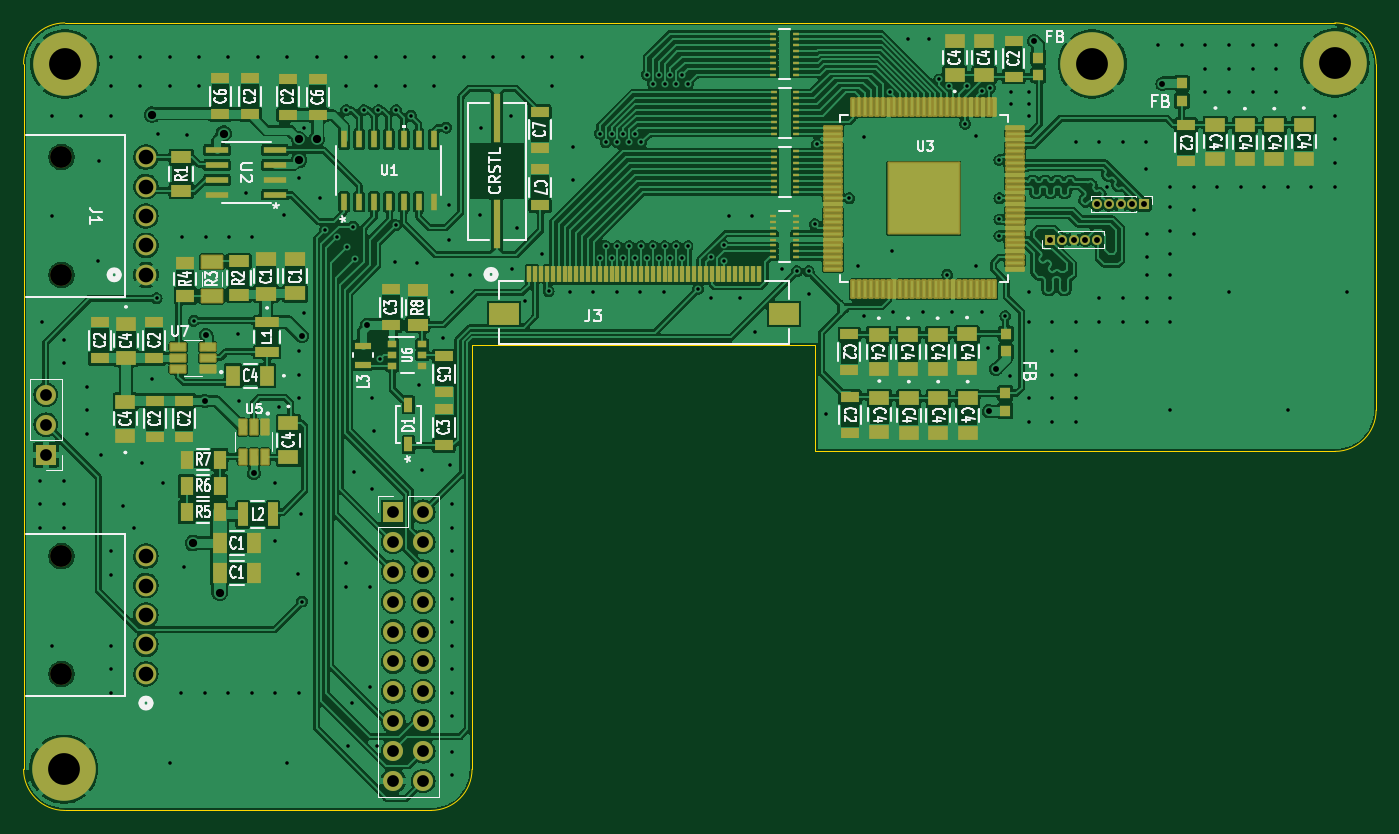
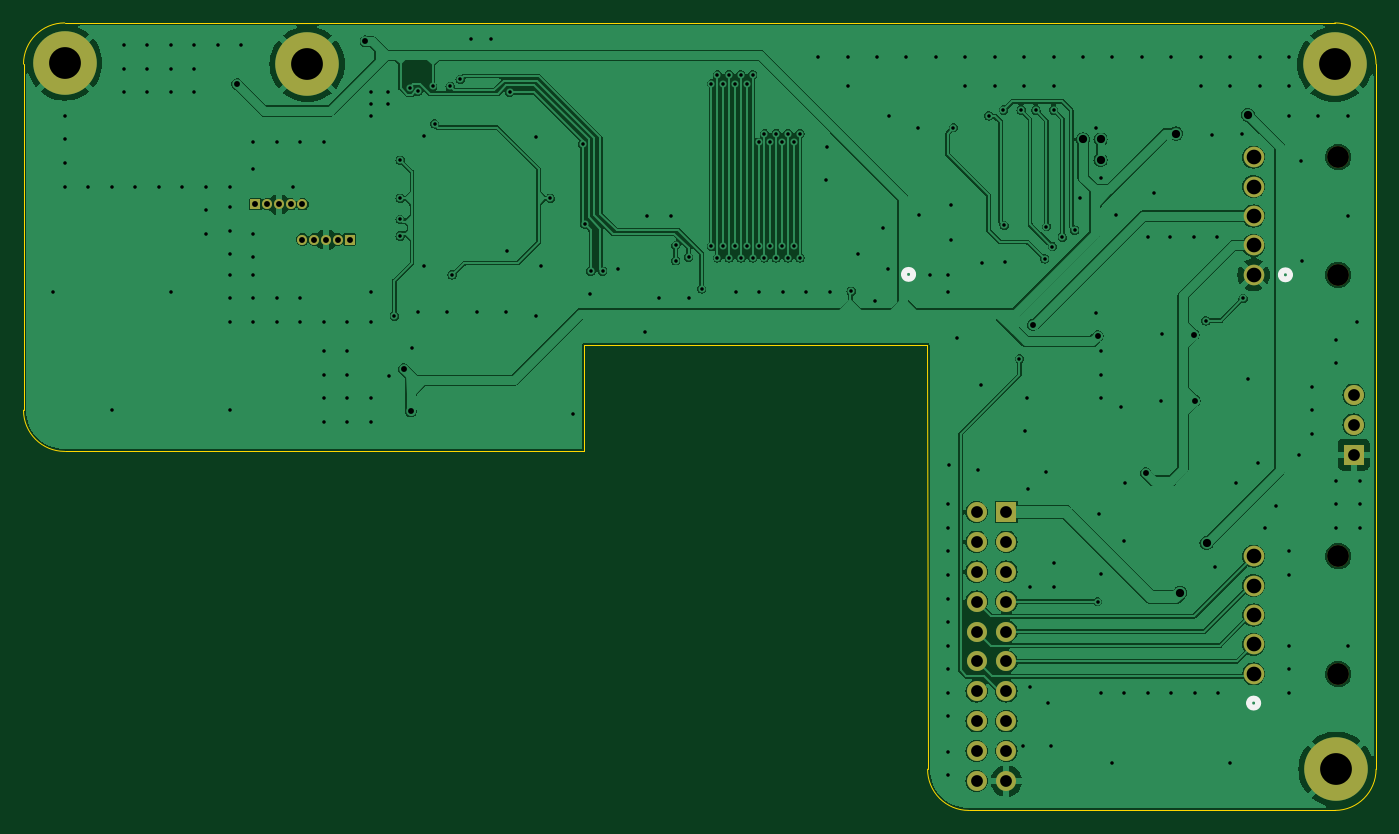
Circuit board: 11 layer files. Board 114.9 x 66.9 mm.
- bottom_copper: ECE Capstone PCB Design-B_Cu.gbl (187228 bytes)
- bottom_mask: ECE Capstone PCB Design-B_Mask.gbs (2262 bytes)
- paste: ECE Capstone PCB Design-B_Paste.gbp (466 bytes)
- bottom_silk: ECE Capstone PCB Design-B_Silkscreen.gbo (2786 bytes)
- outline: ECE Capstone PCB Design-Edge_Cuts.gm1 (1282 bytes)
- top_copper: ECE Capstone PCB Design-F_Cu.gtl (393909 bytes)
- top_mask: ECE Capstone PCB Design-F_Mask.gts (14466 bytes)
- paste: ECE Capstone PCB Design-F_Paste.gtp (12357 bytes)
- top_silk: ECE Capstone PCB Design-F_Silkscreen.gto (96094 bytes)
- drill: ECE Capstone PCB Design-NPTH.drl (390 bytes)
- drill: ECE Capstone PCB Design-PTH.drl (5659 bytes)

=== bottom_copper: ECE Capstone PCB Design-B_Cu.gbl (187228 bytes, source omitted) ===
=== bottom_mask: ECE Capstone PCB Design-B_Mask.gbs ===
%TF.GenerationSoftware,KiCad,Pcbnew,8.0.8*%
%TF.CreationDate,2025-02-24T22:18:04-07:00*%
%TF.ProjectId,ECE Capstone PCB Design,45434520-4361-4707-9374-6f6e65205043,rev?*%
%TF.SameCoordinates,Original*%
%TF.FileFunction,Soldermask,Bot*%
%TF.FilePolarity,Negative*%
%FSLAX46Y46*%
G04 Gerber Fmt 4.6, Leading zero omitted, Abs format (unit mm)*
G04 Created by KiCad (PCBNEW 8.0.8) date 2025-02-24 22:18:04*
%MOMM*%
%LPD*%
G01*
G04 APERTURE LIST*
%ADD10C,1.854200*%
%ADD11C,1.752600*%
%ADD12R,1.700000X1.700000*%
%ADD13O,1.700000X1.700000*%
%ADD14C,5.400000*%
%ADD15R,0.850000X0.850000*%
%ADD16O,0.850000X0.850000*%
G04 APERTURE END LIST*
D10*
%TO.C,J2*%
X125819999Y-92400000D03*
X125819999Y-102400000D03*
D11*
X133000000Y-102400000D03*
X133000000Y-99900000D03*
X133000000Y-97400000D03*
X133000000Y-94900000D03*
X133000000Y-92400000D03*
%TD*%
D12*
%TO.C,REF\u002A\u002A*%
X154000000Y-88640000D03*
D13*
X156540000Y-88640000D03*
X154000000Y-91180000D03*
X156540000Y-91180000D03*
X154000000Y-93720000D03*
X156540000Y-93720000D03*
X154000000Y-96260000D03*
X156540000Y-96260000D03*
X154000000Y-98800000D03*
X156540000Y-98800000D03*
X154000000Y-101340000D03*
X156540000Y-101340000D03*
X154000000Y-103880000D03*
X156540000Y-103880000D03*
X154000000Y-106420000D03*
X156540000Y-106420000D03*
X154000000Y-108960000D03*
X156540000Y-108960000D03*
X154000000Y-111500000D03*
X156540000Y-111500000D03*
%TD*%
D12*
%TO.C,REF\u002A\u002A*%
X124500000Y-83775000D03*
D13*
X124500000Y-81235000D03*
X124500000Y-78695000D03*
%TD*%
D14*
%TO.C,REF\u002A\u002A*%
X126100000Y-50600000D03*
%TD*%
D10*
%TO.C,J1*%
X125819999Y-58500000D03*
X125819999Y-68500000D03*
D11*
X133000000Y-68500000D03*
X133000000Y-66000000D03*
X133000000Y-63500000D03*
X133000000Y-61000000D03*
X133000000Y-58500000D03*
%TD*%
D14*
%TO.C,REF\u002A\u002A*%
X234000000Y-50500000D03*
%TD*%
%TO.C,*%
X213400000Y-50600000D03*
%TD*%
D15*
%TO.C,REF\u002A\u002A*%
X209800000Y-65500000D03*
D16*
X210800000Y-65500000D03*
X211800000Y-65500000D03*
X212800000Y-65500000D03*
X213800000Y-65500000D03*
%TD*%
D14*
%TO.C,REF\u002A\u002A*%
X126000000Y-110500000D03*
%TD*%
D15*
%TO.C,REF\u002A\u002A*%
X217800000Y-62500000D03*
D16*
X216800000Y-62500000D03*
X215800000Y-62500000D03*
X214800000Y-62500000D03*
X213800000Y-62500000D03*
%TD*%
M02*

=== paste: ECE Capstone PCB Design-B_Paste.gbp ===
%TF.GenerationSoftware,KiCad,Pcbnew,8.0.8*%
%TF.CreationDate,2025-02-24T22:18:03-07:00*%
%TF.ProjectId,ECE Capstone PCB Design,45434520-4361-4707-9374-6f6e65205043,rev?*%
%TF.SameCoordinates,Original*%
%TF.FileFunction,Paste,Bot*%
%TF.FilePolarity,Positive*%
%FSLAX46Y46*%
G04 Gerber Fmt 4.6, Leading zero omitted, Abs format (unit mm)*
G04 Created by KiCad (PCBNEW 8.0.8) date 2025-02-24 22:18:03*
%MOMM*%
%LPD*%
G01*
G04 APERTURE LIST*
G04 APERTURE END LIST*
M02*

=== bottom_silk: ECE Capstone PCB Design-B_Silkscreen.gbo ===
%TF.GenerationSoftware,KiCad,Pcbnew,8.0.8*%
%TF.CreationDate,2025-02-24T22:18:04-07:00*%
%TF.ProjectId,ECE Capstone PCB Design,45434520-4361-4707-9374-6f6e65205043,rev?*%
%TF.SameCoordinates,Original*%
%TF.FileFunction,Legend,Bot*%
%TF.FilePolarity,Positive*%
%FSLAX46Y46*%
G04 Gerber Fmt 4.6, Leading zero omitted, Abs format (unit mm)*
G04 Created by KiCad (PCBNEW 8.0.8) date 2025-02-24 22:18:04*
%MOMM*%
%LPD*%
G01*
G04 APERTURE LIST*
%ADD10C,0.508000*%
%ADD11C,1.854200*%
%ADD12C,1.752600*%
%ADD13R,1.700000X1.700000*%
%ADD14O,1.700000X1.700000*%
%ADD15C,5.400000*%
%ADD16R,0.850000X0.850000*%
%ADD17O,0.850000X0.850000*%
G04 APERTURE END LIST*
D10*
%TO.C,J2*%
X133381000Y-104880300D02*
G75*
G02*
X132619000Y-104880300I-381000J0D01*
G01*
X132619000Y-104880300D02*
G75*
G02*
X133381000Y-104880300I381000J0D01*
G01*
%TO.C,J3*%
X162694755Y-68463100D02*
G75*
G02*
X161932755Y-68463100I-381000J0D01*
G01*
X161932755Y-68463100D02*
G75*
G02*
X162694755Y-68463100I381000J0D01*
G01*
%TO.C,J1*%
X130681000Y-68500000D02*
G75*
G02*
X129919000Y-68500000I-381000J0D01*
G01*
X129919000Y-68500000D02*
G75*
G02*
X130681000Y-68500000I381000J0D01*
G01*
%TD*%
%LPC*%
D11*
%TO.C,J2*%
X125819999Y-92400000D03*
X125819999Y-102400000D03*
D12*
X133000000Y-102400000D03*
X133000000Y-99900000D03*
X133000000Y-97400000D03*
X133000000Y-94900000D03*
X133000000Y-92400000D03*
%TD*%
D13*
%TO.C,REF\u002A\u002A*%
X154000000Y-88640000D03*
D14*
X156540000Y-88640000D03*
X154000000Y-91180000D03*
X156540000Y-91180000D03*
X154000000Y-93720000D03*
X156540000Y-93720000D03*
X154000000Y-96260000D03*
X156540000Y-96260000D03*
X154000000Y-98800000D03*
X156540000Y-98800000D03*
X154000000Y-101340000D03*
X156540000Y-101340000D03*
X154000000Y-103880000D03*
X156540000Y-103880000D03*
X154000000Y-106420000D03*
X156540000Y-106420000D03*
X154000000Y-108960000D03*
X156540000Y-108960000D03*
X154000000Y-111500000D03*
X156540000Y-111500000D03*
%TD*%
D13*
%TO.C,REF\u002A\u002A*%
X124500000Y-83775000D03*
D14*
X124500000Y-81235000D03*
X124500000Y-78695000D03*
%TD*%
D15*
%TO.C,REF\u002A\u002A*%
X126100000Y-50600000D03*
%TD*%
D11*
%TO.C,J1*%
X125819999Y-58500000D03*
X125819999Y-68500000D03*
D12*
X133000000Y-68500000D03*
X133000000Y-66000000D03*
X133000000Y-63500000D03*
X133000000Y-61000000D03*
X133000000Y-58500000D03*
%TD*%
D15*
%TO.C,REF\u002A\u002A*%
X234000000Y-50500000D03*
%TD*%
%TO.C,*%
X213400000Y-50600000D03*
%TD*%
D16*
%TO.C,REF\u002A\u002A*%
X209800000Y-65500000D03*
D17*
X210800000Y-65500000D03*
X211800000Y-65500000D03*
X212800000Y-65500000D03*
X213800000Y-65500000D03*
%TD*%
D15*
%TO.C,REF\u002A\u002A*%
X126000000Y-110500000D03*
%TD*%
D16*
%TO.C,REF\u002A\u002A*%
X217800000Y-62500000D03*
D17*
X216800000Y-62500000D03*
X215800000Y-62500000D03*
X214800000Y-62500000D03*
X213800000Y-62500000D03*
%TD*%
%LPD*%
M02*

=== outline: ECE Capstone PCB Design-Edge_Cuts.gm1 ===
%TF.GenerationSoftware,KiCad,Pcbnew,8.0.8*%
%TF.CreationDate,2025-02-24T22:18:04-07:00*%
%TF.ProjectId,ECE Capstone PCB Design,45434520-4361-4707-9374-6f6e65205043,rev?*%
%TF.SameCoordinates,Original*%
%TF.FileFunction,Profile,NP*%
%FSLAX46Y46*%
G04 Gerber Fmt 4.6, Leading zero omitted, Abs format (unit mm)*
G04 Created by KiCad (PCBNEW 8.0.8) date 2025-02-24 22:18:04*
%MOMM*%
%LPD*%
G01*
G04 APERTURE LIST*
%TA.AperFunction,Profile*%
%ADD10C,0.050000*%
%TD*%
G04 APERTURE END LIST*
D10*
X237500000Y-50600000D02*
X237500000Y-80000000D01*
X160710000Y-74500000D02*
X189860000Y-74500000D01*
X160700000Y-110500000D02*
G75*
G02*
X157200000Y-114000000I-3500000J0D01*
G01*
X189860000Y-74500000D02*
X189860000Y-83500000D01*
X122600000Y-110500000D02*
X122600000Y-50600000D01*
X126100000Y-114000000D02*
G75*
G02*
X122600000Y-110500000I0J3500000D01*
G01*
X160700000Y-110500000D02*
X160710000Y-74500000D01*
X157200000Y-114000000D02*
X126100000Y-114000000D01*
X122600000Y-50600000D02*
G75*
G02*
X126100000Y-47100000I3500000J0D01*
G01*
X237500000Y-80000000D02*
G75*
G02*
X234000000Y-83500000I-3500000J0D01*
G01*
X126100000Y-47100000D02*
X234000000Y-47100000D01*
X234000000Y-83500000D02*
X189860000Y-83500000D01*
X234000000Y-47100000D02*
G75*
G02*
X237500000Y-50600000I0J-3500000D01*
G01*
M02*

=== top_copper: ECE Capstone PCB Design-F_Cu.gtl (393909 bytes, source omitted) ===
=== top_mask: ECE Capstone PCB Design-F_Mask.gts (14466 bytes, source omitted) ===
=== paste: ECE Capstone PCB Design-F_Paste.gtp (12357 bytes, source omitted) ===
=== top_silk: ECE Capstone PCB Design-F_Silkscreen.gto (96094 bytes, source omitted) ===
=== drill: ECE Capstone PCB Design-NPTH.drl ===
M48
; DRILL file {KiCad 8.0.8} date 2025-02-24T22:18:16-0700
; FORMAT={-:-/ absolute / metric / decimal}
; #@! TF.CreationDate,2025-02-24T22:18:16-07:00
; #@! TF.GenerationSoftware,Kicad,Pcbnew,8.0.8
; #@! TF.FileFunction,NonPlated,1,2,NPTH
FMAT,2
METRIC
; #@! TA.AperFunction,NonPlated,NPTH,ComponentDrill
T1C1.854
%
G90
G05
T1
X125.82Y-58.5
X125.82Y-68.5
X125.82Y-92.4
X125.82Y-102.4
M30

=== drill: ECE Capstone PCB Design-PTH.drl (5659 bytes, source omitted) ===
